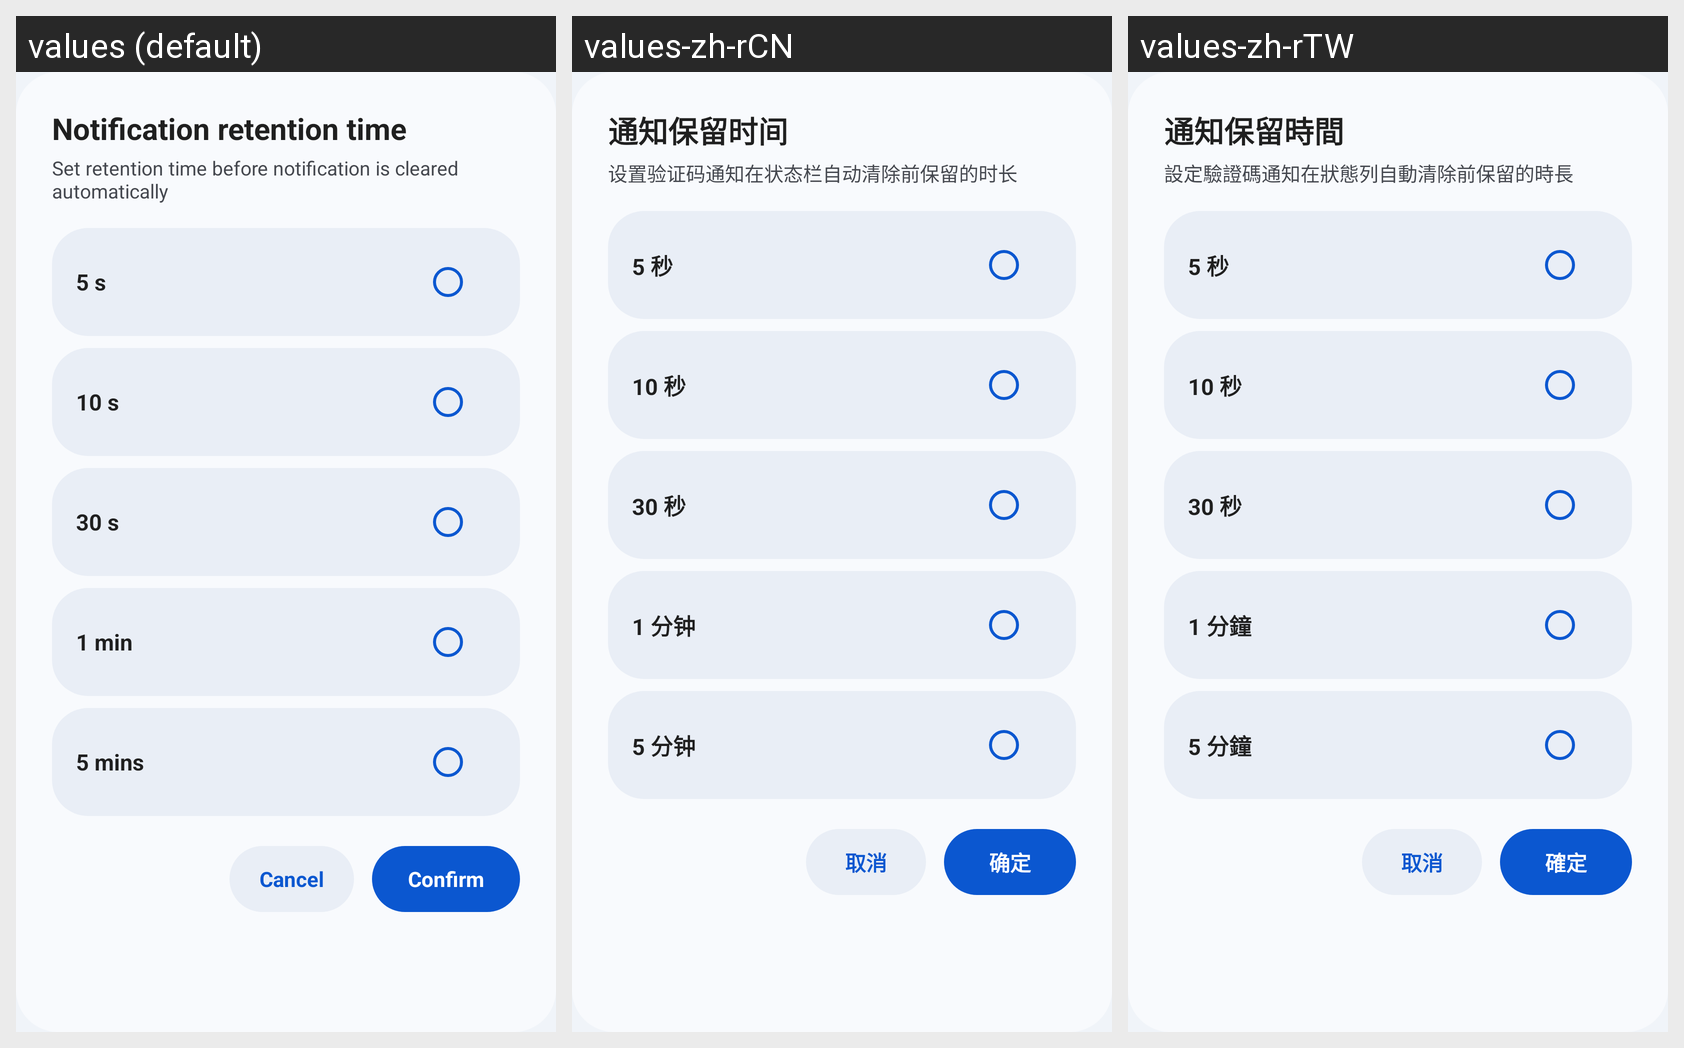

This grid shows one Android layout under several languages. Give, for every string resource on the screen, its name, the default text and each shown locale's text.
Android screen res/layout/dialog_m3_retention_time.xml rendered under 3 locales, left to right: values (default), values-zh-rCN, values-zh-rTW. Device: Nexus 5 (rendered at 1080×1920; each locale shown at half size, 540×960, under a caption strip naming it); theme AppNoActionBarTheme.
Strings drawn on this screen, with the default value and each locale's value (text and hints the layout hard-codes, and strings that could not be matched under every locale, appear in the picture but are not listed):

pref_notification_retention_time_title
  values: Notification retention time
  values-zh-rCN: 通知保留时间
  values-zh-rTW: 通知保留時間

retention_time_dialog_subtitle
  values: Set retention time before notification is cleared automatically
  values-zh-rCN: 设置验证码通知在状态栏自动清除前保留的时长
  values-zh-rTW: 設定驗證碼通知在狀態列自動清除前保留的時長

notification_retention_time_5_secs_entry
  values: 5 s
  values-zh-rCN: 5 秒
  values-zh-rTW: 5 秒

notification_retention_time_10_secs_entry
  values: 10 s
  values-zh-rCN: 10 秒
  values-zh-rTW: 10 秒

notification_retention_time_30_secs_entry
  values: 30 s
  values-zh-rCN: 30 秒
  values-zh-rTW: 30 秒

notification_retention_time_1_min_entry
  values: 1 min
  values-zh-rCN: 1 分钟
  values-zh-rTW: 1 分鐘

notification_retention_time_5_mins_entry
  values: 5 mins
  values-zh-rCN: 5 分钟
  values-zh-rTW: 5 分鐘

cancel
  values: Cancel
  values-zh-rCN: 取消
  values-zh-rTW: 取消

confirm
  values: Confirm
  values-zh-rCN: 确定
  values-zh-rTW: 確定
